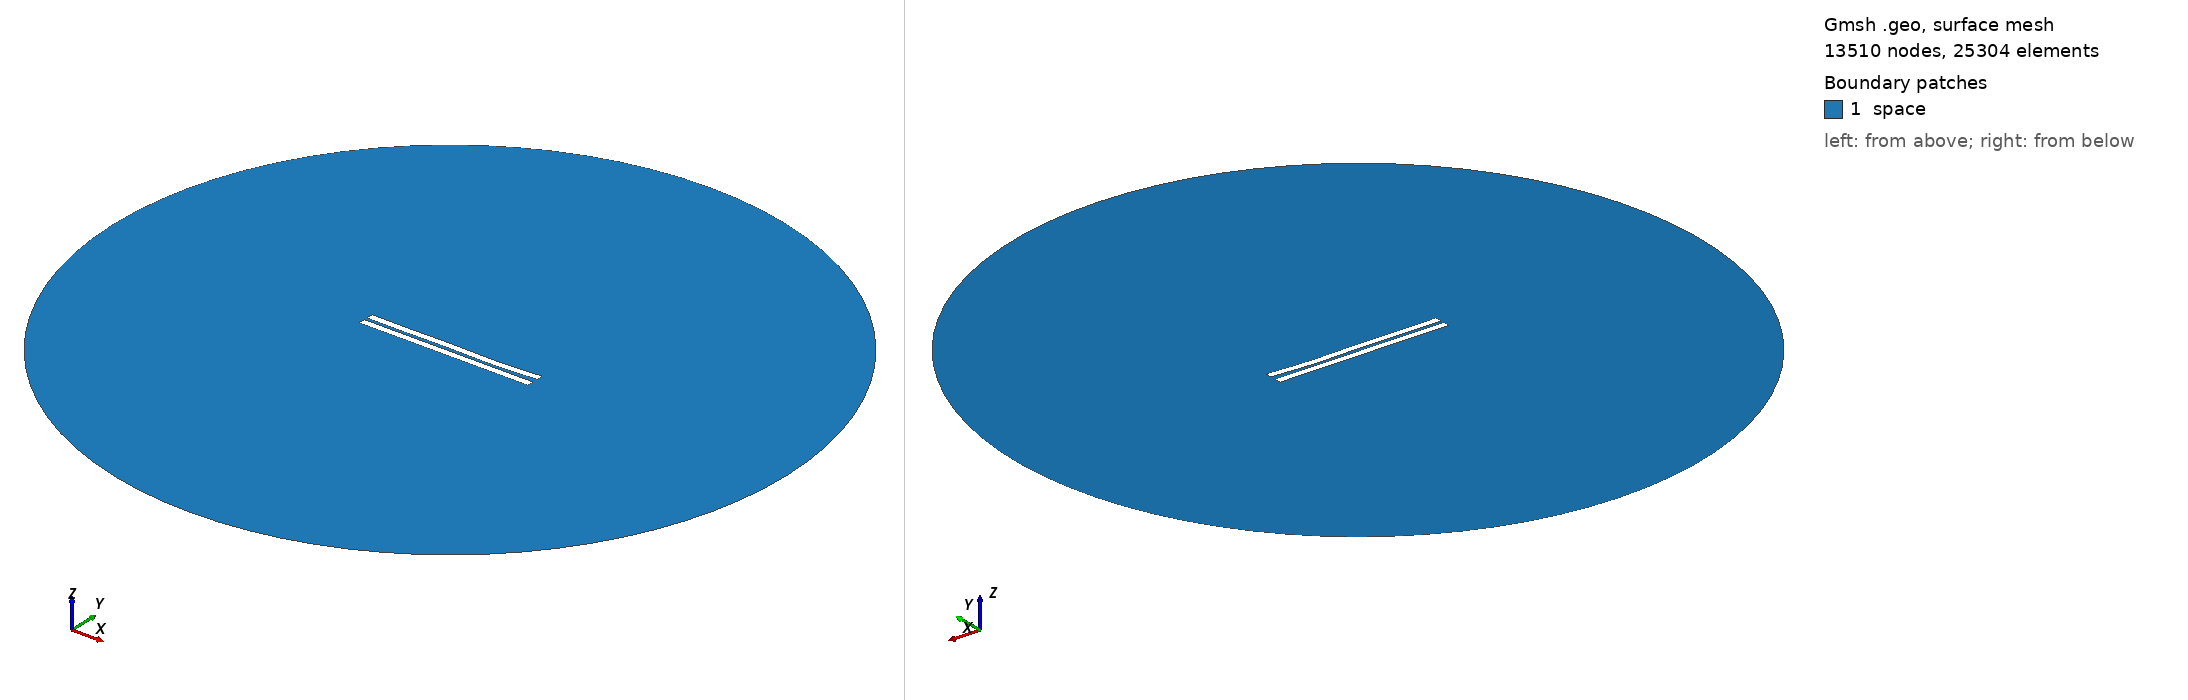

Gmsh geometry script, surface-meshed: 13510 nodes, 25304 surface elements. Boundary patches (legend numbers): 1 space. Left view from above one corner, right view from below the opposite corner. Legend entries are the model's physical surfaces. The drawing asked Gmsh for element sizes between 1% and 20% of the model's largest extent; the script's own settings can give other sizes.

=== 1771.geo (drawn) ===
//---------------------------------------
// Geometry kernel
//---------------------------------------

SetFactory("OpenCASCADE");



//---------------------------------------
// Parameters of the geometry
//---------------------------------------

// Overetch of the upper plate
overetch = 0.0;

// Distance between the plates
distance = 2.0;

// Discretization over the x axis (for the deformation)
nx = 50; 

// Length of the plate
L = 100 - overetch; 

// Number of modes
n = 4; 

// 1st mode coefficient
coeff(1) = 0.15;
beta(1) = 0.596864 * 3.1415926535 / L;

// 2nd mode coefficient
coeff(2) = -0.15;
beta(2) = 1.49418 * 3.1415926535 / L;

// 3rd mode coefficient
coeff(3) = 0.15;
beta(3) = 2.50025 * 3.1415926535 / L;

// 4th mode coefficient
coeff(4) = -0.15;
beta(4) = 3.49999 * 3.1415926535 / L;



//---------------------------------------
// Upper plate (deformed rectangle)
//---------------------------------------

// Coordiantes of the upper plate
xmin = -50;
xmax = 50 - overetch;

// Height of the upper plate
yheight = 4 - 2 * overetch;

// Indexes of the points
UpperID[] = {};
LowerID[] = {};
LeftID[] = {};
RightID[] = {};

// Point index
p = 1;

// Horizontal edges
For i In {1:nx}
    x = xmin + (i-1)*(xmax - xmin)/(nx-1);

    y_bottom = distance / 2 + overetch;
    For j In {1:n}
        C = (Cosh(beta(j)*L) + Cos(beta(j)*L)) / (Sinh(beta(j)*L) + Sin(beta(j)*L));
        y_bottom  = y_bottom + coeff(j) * (Cosh(beta(j)*(x+50)) - Cos(beta(j)*(x+50)) - C * (Sinh(beta(j)*(x+50)) - Sin(beta(j)*(x+50))));
    EndFor

    y_top = y_bottom + yheight;

    Point(p) = {x, y_top, 0, 1.0};
    UpperID[i] = p;
    p = p + 1;

    Point(p) = {x, y_bottom, 0, 1.0};
    LowerID[i] = p;
    p = p + 1;
EndFor

// Create point lists
UpperPts[] = {}; LowerPts[] = {};
For i In {1:nx}
  UpperPts[] += {UpperID[i]};
  LowerPts[] += {LowerID[i]};
EndFor

// Build splines
Spline(1) = {UpperPts[]};
Spline(2) = {LowerPts[]};
Line(3) = {LowerPts[nx-1], UpperPts[nx-1]};
Line(4) = {LowerPts[0], UpperPts[0]};

// Build the plane surface
Curve Loop(1) = {2, 3, -1, -4};
Plane Surface(1) = {1};



//---------------------------------------
// Lower plate (rectangle)
//---------------------------------------

// Vertices
Point(1001) = {-50, -1, 0, 1.0};
Point(1002) = { 50, -1, 0, 1.0};
Point(1003) = { 50,  -5, 0, 1.0};
Point(1004) = {-50,  -5, 0, 1.0};

// Edges
Line(5) = {1001, 1002};
Line(6) = {1002, 1003};
Line(7) = {1003, 1004};
Line(8) = {1004, 1001};

// Plane surface
Line Loop(2) = {5, 6, 7, 8};
Plane Surface(2) = {2}; 



//---------------------------------------
// Outer (fictious) boundary
//---------------------------------------

// Points
Point(1005) = {0, 0, 0};       // Center
Point(1006) = {200, 0, 0};     // Start point
Point(1007) = {0, 200, 0};     // 90 degrees
Point(1008) = {-200, 0, 0};    // 180 degrees
Point(1009) = {0, -200, 0};    // 270 degrees

// Circle arcs (each needs start, center, end)
Circle(9) = {1006, 1005, 1007};
Circle(10) = {1007, 1005, 1008};
Circle(11) = {1008, 1005, 1009};
Circle(12) = {1009, 1005, 1006};

// Plane surface for the entire domain
Curve Loop(3) = {9, 10, 11, 12};
Surface(3) = {3};

// Subtract the plates from the whole domain to obtain the actual domain where we want to solve the equations
BooleanDifference{ Surface{3}; Delete; }{ Surface{1}; Surface{2}; Delete; }




//---------------------------------------
// Transfinite Lines/Curves
//---------------------------------------

// Set the number of points on the boundaries
r = 7;

// Plates
Transfinite Curve {1, 2} = 50*r Using Progression 1;
Transfinite Curve {3, 4} = 2*r Using Progression 1;
Transfinite Line {5, 7} = 50*r Using Progression 1;
Transfinite Line {6, 8} = 2*r Using Progression 1;

// Outer boundary
Transfinite Line {9, 10, 11, 12} = 20 Using Progression 1;



//---------------------------------------
// Physical groups
//---------------------------------------                

// Physical curves (boundaries)
Physical Line("force_segment", 10) = {2};
Physical Line("upper_plate", 11) = {1, 3, 4};
Physical Line("lower_plate", 12) = {5, 6, 7, 8};
Physical Line("boundary", 20) = {9, 10, 11, 12};

// Physical Surfaces
Physical Surface("space", 30) = {3};



//---------------------------------------
// 6. Generate the Mesh
//---------------------------------------

// 2D mesh generation
Mesh 2;
